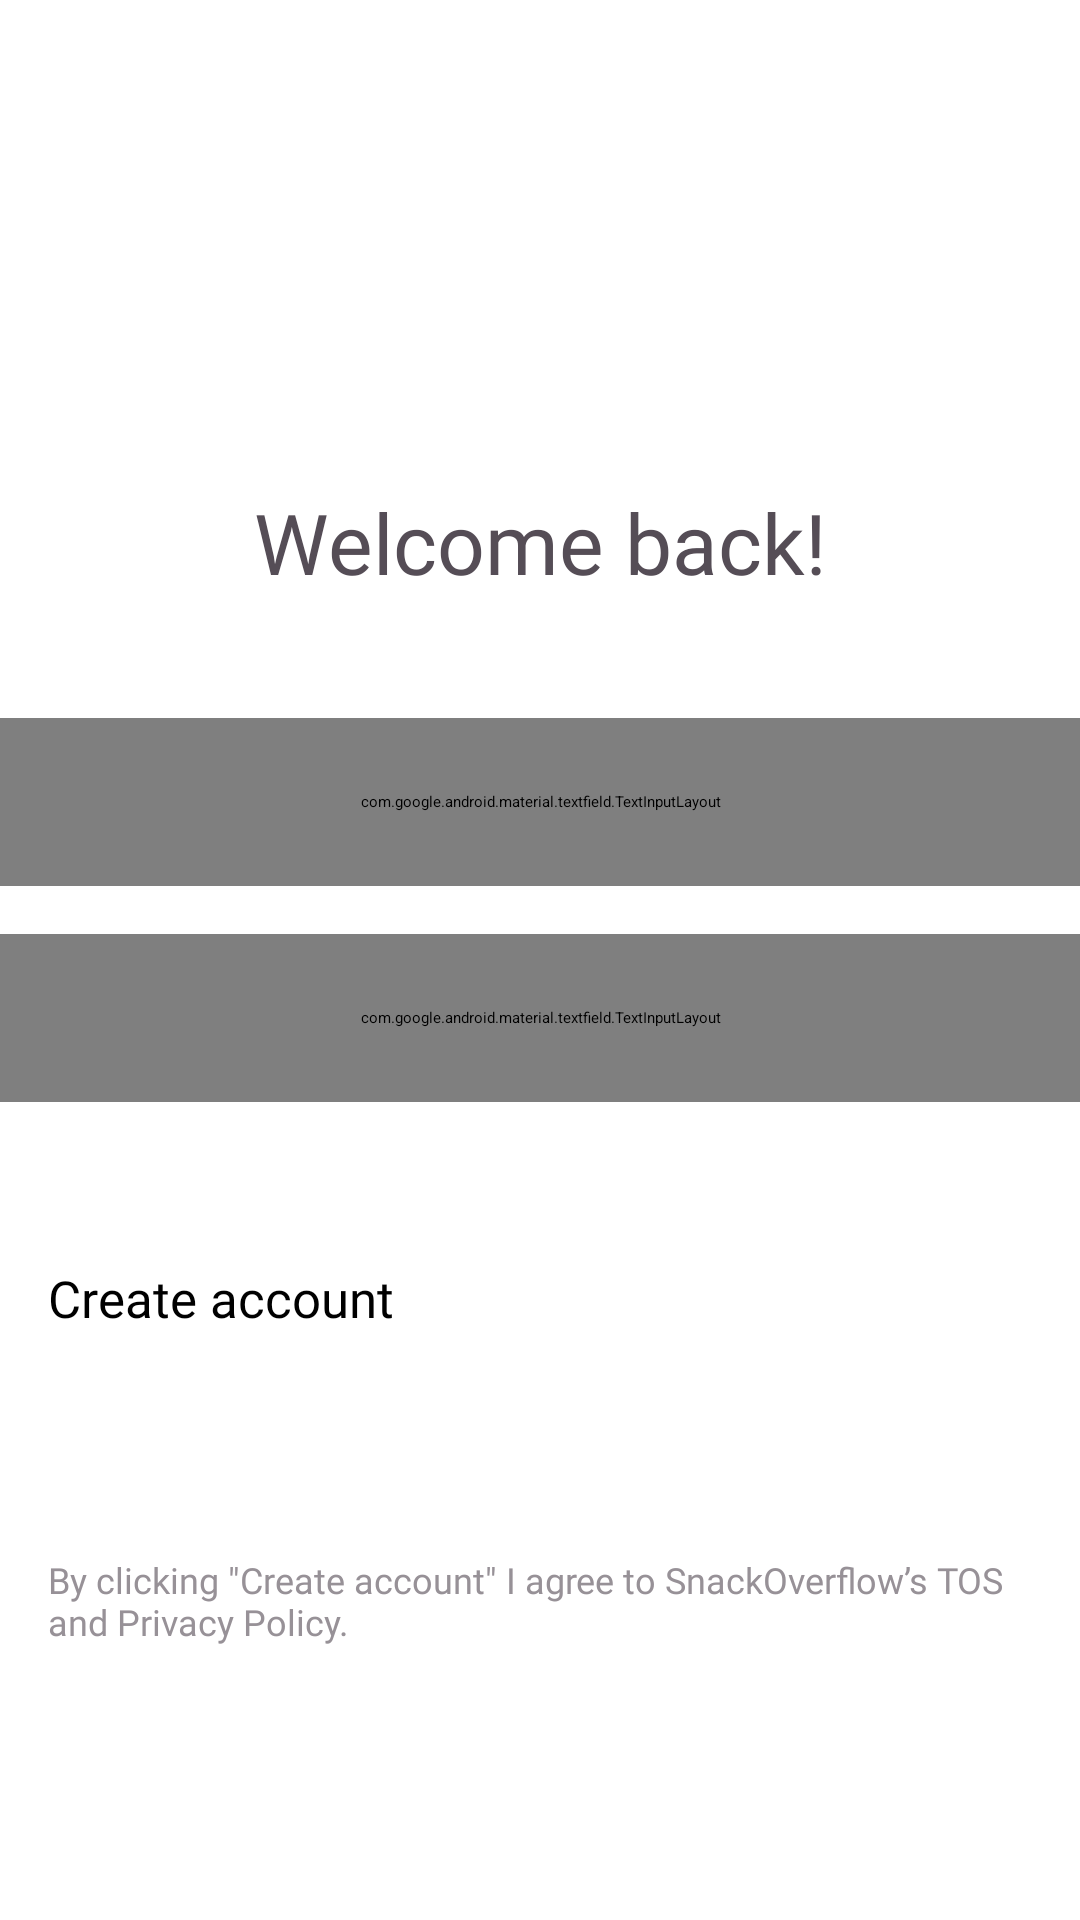

This screen was rendered from an Android layout file. Write that file and the resources it references.
<!-- AndroidManifest.xml: application theme Theme.Week2 -->
<!-- res/layout/activity_login.xml -->
<?xml version="1.0" encoding="utf-8"?>
<layout xmlns:android="http://schemas.android.com/apk/res/android"
    xmlns:app="http://schemas.android.com/apk/res-auto"
    xmlns:tools="http://schemas.android.com/tools">

    <data>

    </data>

    <androidx.constraintlayout.widget.ConstraintLayout
        android:layout_width="match_parent"
        android:layout_height="match_parent"
        android:layout_marginStart="16dp"
        android:layout_marginEnd="16dp"
        tools:context=".LoginActivity">

        <ImageView
            android:id="@+id/imageView2"
            android:layout_width="wrap_content"
            android:layout_height="wrap_content"
            android:layout_marginTop="146dp"
            app:layout_constraintEnd_toEndOf="parent"
            app:layout_constraintStart_toStartOf="parent"
            app:layout_constraintTop_toTopOf="parent"
            app:srcCompat="@drawable/ic_login_logo" />


        <com.google.android.material.textfield.TextInputLayout
            android:id="@+id/editTextTextEmailAddress"
            android:layout_width="0dp"
            android:layout_height="56dp"
            android:hint="Steve_Donuto@gmail.com"
            android:layout_marginTop="40dp"
            app:layout_constraintEnd_toEndOf="parent"
            app:layout_constraintStart_toStartOf="parent"
            app:layout_constraintTop_toBottomOf="@+id/textView"
            style="@style/Widget.MaterialComponents.TextInputLayout.OutlinedBox">

            <com.google.android.material.textfield.TextInputEditText
                android:layout_width="match_parent"
                android:layout_height="wrap_content"
                android:drawableLeft="@drawable/ic_mail_icon"
                android:drawablePadding="12dp"
                android:fontFamily="@font/poppins"
                android:inputType="textEmailAddress"
                android:textColor="#554d56"
                android:textSize="17sp" />

        </com.google.android.material.textfield.TextInputLayout>


        <com.google.android.material.textfield.TextInputLayout
            android:id="@+id/editTextTextPassword"
            android:layout_width="0dp"
            android:layout_height="56dp"
            android:layout_marginTop="16dp"
            android:hint="HaveYou8tTod6y"
            app:layout_constraintEnd_toEndOf="parent"
            app:layout_constraintStart_toStartOf="parent"
            app:layout_constraintTop_toBottomOf="@+id/editTextTextEmailAddress"
            style="@style/Widget.MaterialComponents.TextInputLayout.OutlinedBox">

            <com.google.android.material.textfield.TextInputEditText
                android:layout_width="match_parent"
                android:layout_height="wrap_content"
                android:drawableLeft="@drawable/ic_password_icon"
                android:drawablePadding="12dp"
                android:fontFamily="@font/poppins"
                android:inputType="textPassword"
                android:textColor="#554d56"
                android:textSize="17sp" />

        </com.google.android.material.textfield.TextInputLayout>


        <TextView
            android:id="@+id/textView"
            android:layout_width="wrap_content"
            android:layout_height="wrap_content"
            android:layout_marginTop="16dp"
            android:fontFamily="@font/poppins_bold"
            android:text="Welcome back!"
            android:textColor="#554d56"
            android:textSize="28sp"
            app:layout_constraintEnd_toEndOf="parent"
            app:layout_constraintStart_toStartOf="parent"
            app:layout_constraintTop_toBottomOf="@+id/imageView2" />

        <View
            android:id="@+id/divider2"
            style="@style/divider_style"
            android:background="?android:attr/listDivider"
            app:layout_constraintEnd_toEndOf="parent"
            app:layout_constraintStart_toStartOf="parent"
            app:layout_constraintTop_toBottomOf="@+id/editTextTextPassword" />


        <Button
            android:id="@+id/button4"
            style="@style/getstartedsignupbutton"
            android:layout_marginTop="28dp"
            android:text="Create account"
            app:layout_constraintEnd_toEndOf="parent"
            app:layout_constraintStart_toStartOf="parent"
            app:layout_constraintTop_toBottomOf="@+id/divider2" />

        <TextView
            android:id="@+id/textView2"
            android:layout_width="0dp"
            android:layout_height="wrap_content"
            android:layout_marginTop="32dp"
            android:fontFamily="@font/poppins"
            android:text="By clicking &quot;Create account&quot; I agree to SnackOverflow’s TOS and Privacy Policy."
            android:textColor="#979197"
            android:textSize="12sp"
            app:layout_constraintEnd_toEndOf="@+id/button4"
            app:layout_constraintStart_toStartOf="@+id/button4"
            app:layout_constraintTop_toBottomOf="@+id/button4" />
    </androidx.constraintlayout.widget.ConstraintLayout>
</layout>
<!-- resources referenced by this layout -->
<resources>
  <!-- drawable ic_login_logo: vector/xml drawable (drawable, 2907 chars, omitted) -->
  <!-- drawable ic_mail_icon (drawable) -->
  <vector xmlns:android="http://schemas.android.com/apk/res/android"
      android:width="24dp"
      android:height="24dp"
      android:viewportWidth="24"
      android:viewportHeight="24">
    <path
        android:pathData="M3.013,9.151C3,9.691 3,10.302 3,11v2c0,2.828 0,4.243 0.879,5.121C4.757,19 6.172,19 9,19h6c2.828,0 4.243,0 5.121,-0.879C21,17.243 21,15.828 21,13v-2c0,-0.698 0,-1.31 -0.013,-1.849l-8.016,4.453a2,2 0,0 1,-1.942 0L3.013,9.151zM3.243,7.03c0.083,0.02 0.164,0.052 0.243,0.096L12,11.856l8.514,-4.73c0.079,-0.044 0.16,-0.075 0.243,-0.096 -0.13,-0.474 -0.33,-0.845 -0.636,-1.151C19.243,5 17.828,5 15,5L9,5c-2.828,0 -4.243,0 -5.121,0.879 -0.307,0.306 -0.506,0.677 -0.636,1.15z"
        android:fillColor="#554D56"
        android:fillType="evenOdd"/>
  </vector>
  <!-- drawable ic_password_icon (drawable) -->
  <vector xmlns:android="http://schemas.android.com/apk/res/android"
      android:width="24dp"
      android:height="24dp"
      android:viewportWidth="24"
      android:viewportHeight="24">
    <path
        android:pathData="M7,8a5,5 0,0 1,10 0v1a1,1 0,1 1,-2 0V8a3,3 0,1 0,-6 0v1a1,1 0,0 1,-2 0V8z"
        android:fillColor="#554D56"
        android:fillType="evenOdd"/>
    <path
        android:pathData="M4.655,8.13C4,8.95 4,10.157 4,12.57c0,3.22 0,4.829 0.873,5.923a4,4 0,0 0,0.633 0.633C6.6,20 8.21,20 11.429,20h1.142c3.22,0 4.829,0 5.923,-0.873 0.234,-0.186 0.447,-0.399 0.633,-0.633C20,17.4 20,15.79 20,12.571c0,-2.414 0,-3.62 -0.654,-4.441 -0.14,-0.176 -0.3,-0.335 -0.476,-0.475C18.05,7 16.843,7 14.43,7L9.57,7c-2.414,0 -3.62,0 -4.441,0.655 -0.176,0.14 -0.335,0.299 -0.475,0.475zM12,14a1,1 0,1 0,0 -2,1 1,0 0,0 0,2zM15,13a3.001,3.001 0,0 1,-2 2.83L13,18h-2v-2.17A3.001,3.001 0,1 1,15 13z"
        android:fillColor="#554D56"
        android:fillType="evenOdd"/>
  </vector>
  <style name="divider_style">
          <item name="android:layout_width">0dp</item>
          <item name="android:layout_height">2dp</item>
          <item name="android:layout_marginStart">80dp</item>
          <item name="android:layout_marginTop">24dp</item>
          <item name="android:layout_marginEnd">80dp</item>
          <item name="android:background">?android:attr/listDivider</item>
          <item name="android:backgroundTint">@color/white</item>
      </style>
  <style name="getstartedsignupbutton">
          <item name="android:layout_width">0dp</item>
          <item name="android:layout_height">65dp</item>
          <item name="android:layout_marginStart">16dp</item>
          <item name="android:layout_marginTop">16dp</item>
          <item name="android:layout_marginEnd">16dp</item>
          <item name="android:fontFamily">@font/poppins_semibold</item>
          <item name="android:textAllCaps">false</item>
          <item name="android:backgroundTint">#EE6723</item>
          <item name="android:textSize">17sp</item>
      </style>
  <!-- not gathered from this repository: default colours our renderer supplied (Android Studio template values) -->
  <color name="white">#FFFFFFFF</color>
</resources>
